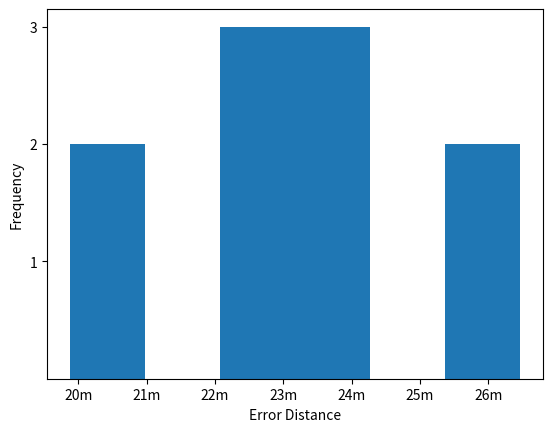

Source code (Python):
import matplotlib.pyplot as plt
import numpy as np
import math

# koordinat_mod from gps module reading
def koordinat_GPS():
    gps_data =[[-5.3721453,105.2501265],
               [-5.3721573,105.2500973],
               [-5.3721093,105.2501245],
               [-5.3721382,105.2500378],
               [-5.3721327,105.2500537],
               [-5.3721107,105.2500453],
               [-5.3721357,105.2500975],
               [-5.3721415,105.2501023],
               [-5.3721390,105.2500798],
               [-5.3721660,105.2500765]]
    
    return gps_data
    
# koordinat_ref being use for calculate error distance
def koordinat_referensi():
    data_ref = [-5.3723438,105.2500923]
    return data_ref

gps_data = koordinat_GPS()
data_ref = koordinat_referensi()

# numpy array
def array(gps_array,ref_array):
    np_gps_arr = np.array(gps_array)
    np_ref_arr = np.array(ref_array)
    
    return np_gps_arr, np_ref_arr

np_gps_arr, np_ref_arr = array(gps_data,data_ref)

# euclidean distance formula
def counting_process():
    formula = np.linalg.norm(np_gps_arr - np_ref_arr, axis=-1)
    return formula

formula = counting_process()

# loop for storing calculations result
def store_data():
    new_arr = []
    for i in formula:
        result = i * 111.322
        km = result * 1000
        m = round(km,2)
        new_arr.append(m)

    np_new_arr = np.array(new_arr)
    print(np_new_arr)
    return np_new_arr

data_stored = store_data()

average = np.mean(data_stored)
print(f"jarak error rata-rata adalah: {average:.2f} Meter")

def data_plot(source):
    frequency = [1,2,3,4]
    tick_val = [20,21,22,23,24,25,26]
    tick_lab = ['20m','21m','22m','23m','24m','25m','26m']
    xlab = 'Error Distance'
    ylab = 'Frequency'

    # plot customizations
    plt.xlabel(xlab)
    plt.ylabel(ylab)
    plt.xticks(tick_val,tick_lab)
    plt.yticks(frequency)
    
    plt.hist(source,bins=6)
    plt.show()

data_plot(data_stored)